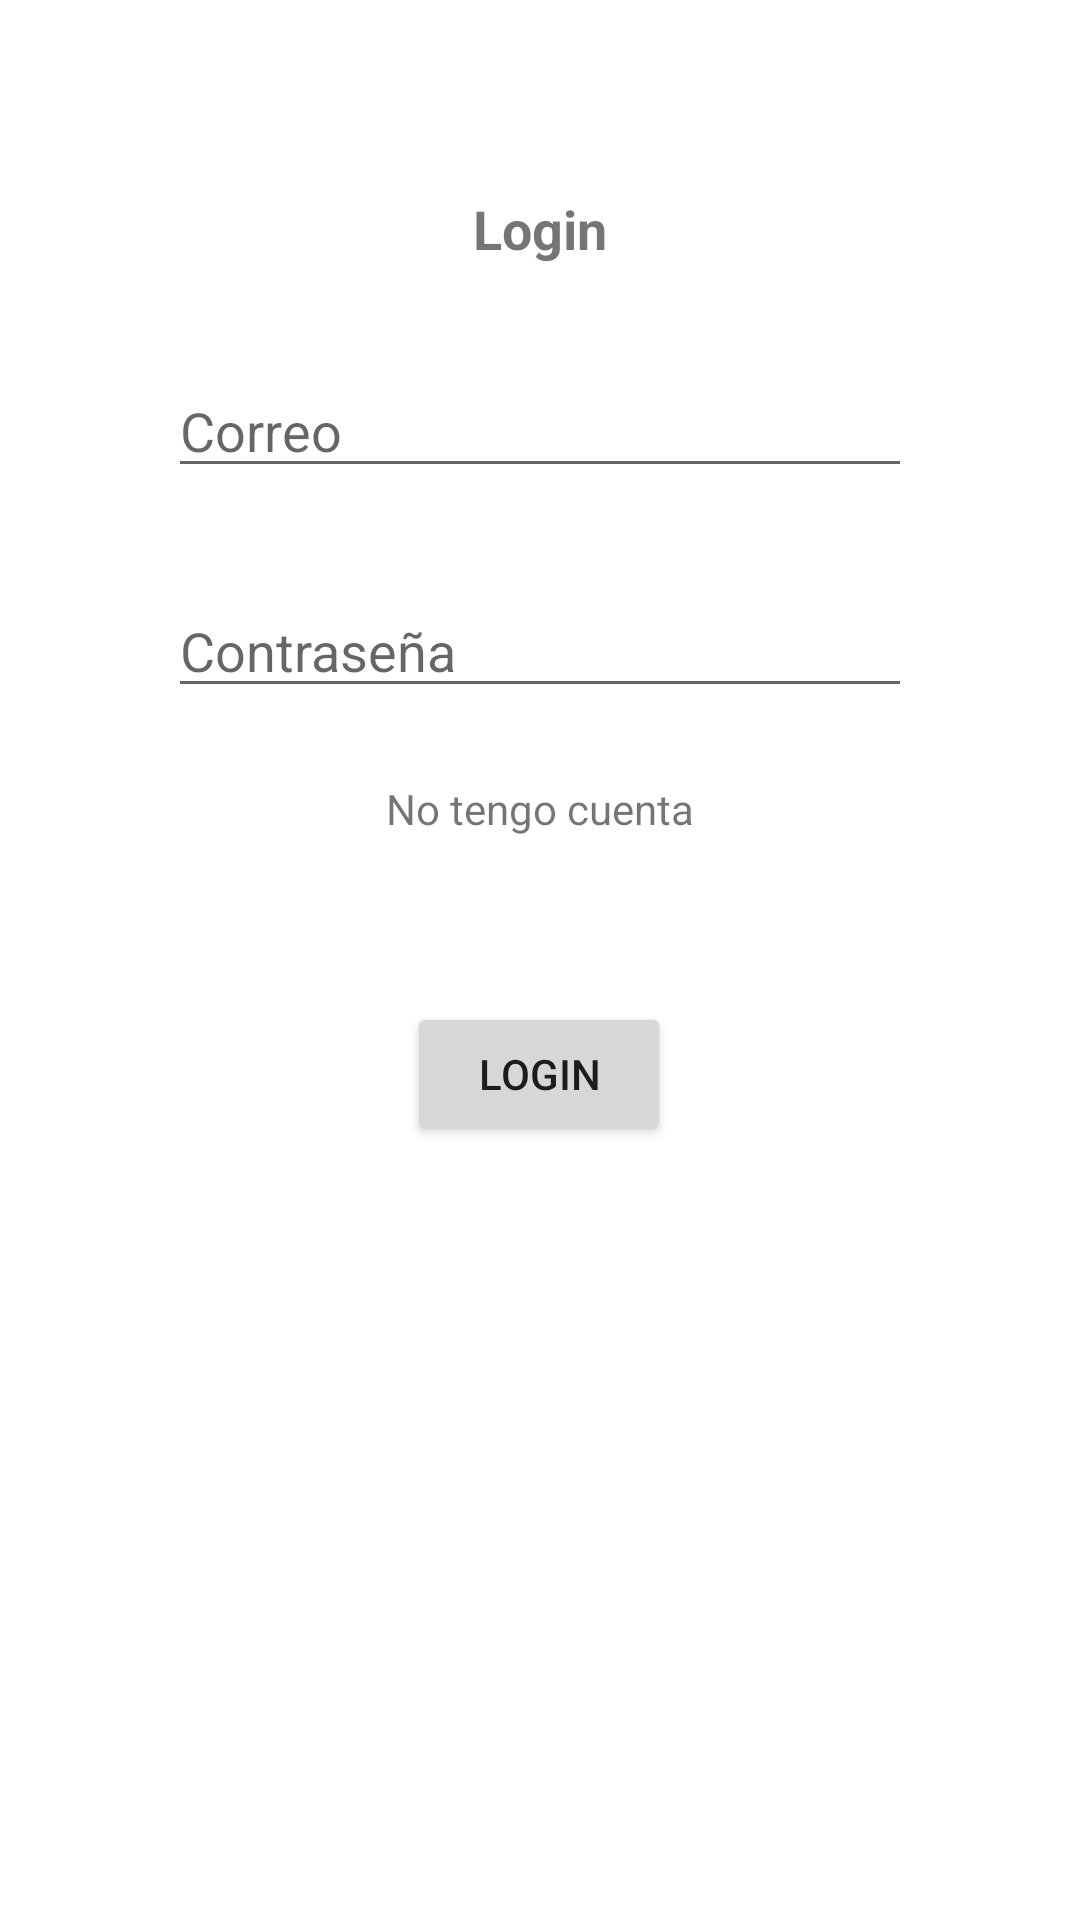

Android layout source for this screen:
<!-- AndroidManifest.xml: application theme Theme.Lab15ECO -->
<!-- res/layout/activity_login.xml -->
<?xml version="1.0" encoding="utf-8"?>
<androidx.constraintlayout.widget.ConstraintLayout xmlns:android="http://schemas.android.com/apk/res/android"
    xmlns:app="http://schemas.android.com/apk/res-auto"
    xmlns:tools="http://schemas.android.com/tools"
    android:layout_width="match_parent"
    android:layout_height="match_parent"
    tools:context=".Login">

    <androidx.constraintlayout.widget.ConstraintLayout
        android:layout_width="match_parent"
        android:layout_height="match_parent"
        android:layout_marginStart="32dp"
        android:layout_marginTop="32dp"
        android:layout_marginEnd="32dp"
        android:layout_marginBottom="32dp"
        app:layout_constraintBottom_toBottomOf="parent"
        app:layout_constraintEnd_toEndOf="parent"
        app:layout_constraintStart_toStartOf="parent"
        app:layout_constraintTop_toTopOf="parent">

        <TextView
            android:id="@+id/textView"
            android:layout_width="wrap_content"
            android:layout_height="wrap_content"
            android:layout_marginTop="32dp"
            android:text="Login"
            android:textSize="18sp"
            android:textStyle="bold"
            app:layout_constraintEnd_toEndOf="parent"
            app:layout_constraintStart_toStartOf="parent"
            app:layout_constraintTop_toTopOf="parent" />

        <EditText
            android:id="@+id/correoL"
            android:layout_width="0dp"
            android:layout_height="wrap_content"
            android:layout_marginStart="24dp"
            android:layout_marginTop="33dp"
            android:layout_marginEnd="24dp"
            android:ems="10"
            android:hint="Correo"
            android:inputType="textPersonName"
            app:layout_constraintEnd_toEndOf="parent"
            app:layout_constraintStart_toStartOf="parent"
            app:layout_constraintTop_toBottomOf="@+id/textView" />

        <EditText
            android:id="@+id/contraseñaL"
            android:layout_width="0dp"
            android:layout_height="wrap_content"
            android:layout_marginStart="24dp"
            android:layout_marginTop="32dp"
            android:layout_marginEnd="24dp"
            android:ems="10"
            android:hint="Contraseña"
            android:inputType="textPersonName"
            app:layout_constraintEnd_toEndOf="parent"
            app:layout_constraintStart_toStartOf="parent"
            app:layout_constraintTop_toBottomOf="@+id/correoL" />

        <Button
            android:id="@+id/bLogin"
            android:layout_width="wrap_content"
            android:layout_height="wrap_content"
            android:layout_marginTop="55dp"
            android:text="Login"
            app:layout_constraintEnd_toEndOf="parent"
            app:layout_constraintHorizontal_bias="0.498"
            app:layout_constraintStart_toStartOf="parent"
            app:layout_constraintTop_toBottomOf="@+id/noCuenta" />

        <TextView
            android:id="@+id/noCuenta"
            android:layout_width="wrap_content"
            android:layout_height="wrap_content"
            android:layout_marginTop="24dp"
            android:text="No tengo cuenta"
            app:layout_constraintEnd_toEndOf="parent"
            app:layout_constraintStart_toStartOf="parent"
            app:layout_constraintTop_toBottomOf="@+id/contraseñaL" />
    </androidx.constraintlayout.widget.ConstraintLayout>

</androidx.constraintlayout.widget.ConstraintLayout>
<!-- resources referenced by this layout -->
<resources>
  <style name="Theme.Lab15ECO" parent="Theme.MaterialComponents.DayNight.DarkActionBar">
          
          <item name="colorPrimary">@color/purple_500</item>
          <item name="colorPrimaryVariant">@color/purple_700</item>
          <item name="colorOnPrimary">@color/white</item>
          
          <item name="colorSecondary">@color/teal_200</item>
          <item name="colorSecondaryVariant">@color/teal_700</item>
          <item name="colorOnSecondary">@color/black</item>
          
          <item name="android:statusBarColor" tools:targetApi="l">?attr/colorPrimaryVariant</item>
          
      </style>
  <!-- not gathered from this repository: default colours our renderer supplied (Android Studio template values) -->
  <color name="purple_500">#FF6200EE</color>
  <color name="purple_700">#FF3700B3</color>
  <color name="teal_200">#FF03DAC5</color>
  <color name="teal_700">#FF018786</color>
  <color name="black">#FF000000</color>
  <color name="white">#FFFFFFFF</color>
</resources>
